pico-8 play session: no input (idle), after a click and taps of 🅾, ❎, 🅾+❎, 🅾 in the second before t = 0

[t = 1 s] idle ~1s (no d-pad/buttons)
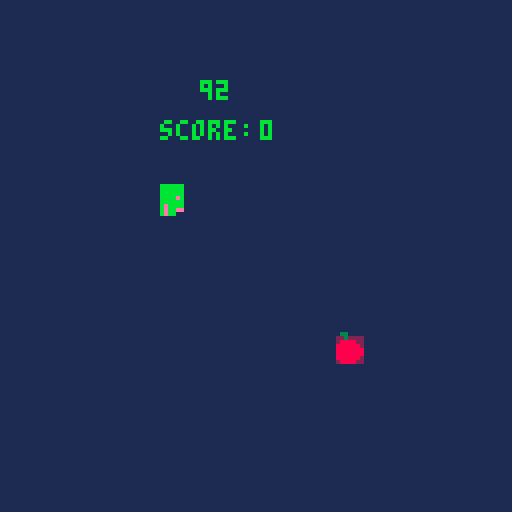

pico-8 cartridge
version 43
__lua__
function _init()
--player
		a1x,a1y = 40,50
		a2x,a2y = 45,55
--apple
		b1x,b1y = -8,-8
		b2x,b2y	= -2,-2
--collition check		
		check = 1
--random number
		i = 0
--bewegungs richtung		
		rich = 3
--score
		s = 0
--sprit diraction
		sd = 4
		sdm = 0
		sde = 0
end

function _update60()

--new player movement
		if btn(0) then
				rich = 0
				sd = 1
				sdm = 18
		elseif btn(1) then
				rich = 1
				sd = 2
				sdm = 18
		elseif btn(2) then
				rich = 2
				sd = 3
				sdm = 19
		elseif btn(3) then
				rich = 3
				sd = 4
				sdm = 19
		end
--auto move in diraction		
		if rich == 0 then
				a1x -= 1
				a2x -= 1
		elseif rich == 1 then
				a1x += 1
				a2x += 1
		elseif rich == 2 then
				a1y -= 1
				a2y -= 1
		elseif rich == 3 then
				a1y += 1
				a2y += 1
		end
		
		--collition check
		if a1x > b2x or
		 		a1y > b2y or
		 		a2x < b1x or
		 		a2y < b1y then
		else 
				check = 1
				sfx(0)
				s += 1	
				b1x,b1y,b2x,b2y=-8,-8,-2,-2
		end
--teleport to the other wall
		if a1x < 0 then
				a1x = 123
				a2x	= 128
		end
		if a2x > 128 then
				a1x = 0
				a2x	= 5
		end
		if a1y < 0 then
				a1y = 123
				a2y = 128
		end
		if a2y > 128 then
				a1y = 0
				a2y = 5
		end
end

function _draw()
		cls(1)
		print(i,50,20,11)
		print("score:",40,30,11)
		print(s,65,30,11)
		--player
		rectfill(a1x,a1y,a2x,a2y,14)
		spr(sd,a1x-1,a1y-1)
		
		if s > 0 then
			rectfill(a1x+7,a1y,a2x+9,a2y,14)
			spr(sdm,a1x+7,a1y+7)
		end
		
		--randomized apple
		if check < 1 then		
				rectfill(b1x,b1y,b2x,b2y,2)
				spr(6,b1x-1,b1y-1)
		else
				--randomiz position
				i = flr(rnd(120))
				while i < 15 do		
				 	i = flr(rnd(120))
				end
				--min abstand zum player
				while 
						i < a1x+35 and
						i > a1x-35 or
						i < a1y+35 and
				 	i > a1y-35 do
				 			i = flr(rnd(120))
				 					while i < 15 do		
				 							i = flr(rnd(120))
										end
				end
				b1x += i			
				b2x += i			
				b1y += i			
				b2y += i
									
				check -= 1	
		end
end
__gfx__
000000000000000000000000000bbeb00bbbbbb00000000000330000000000000000000000000000000000000000000000000000000000000000000000000000
0000000000bbbbbbbbbbbb00000bbeb00bbbbbb00000000000030000000000000000000000000000000000000000000000000000000000000000000000000000
0070070000bbebbbbbbebb000bbbbeb00bbbbbb00000000000888800000000000000000000000000000000000000000000000000000000000000000000000000
00077000bbbbbbbbbbbbbbbb0bbbbbb00bbbbeb00000000008888880000000000000000000000000000000000000000000000000000000000000000000000000
00077000bbbbbbbbbbbbbbbb0bebbbb00bbbbbb00000000008888888000000000000000000000000000000000000000000000000000000000000000000000000
00700700eeebbbbbbbbbbeee0bbbbbb00bebbbb00000000008888888000000000000000000000000000000000000000000000000000000000000000000000000
00000000bbbbbbbbbbbbbbbb0bbbbbb00bebb0000000000008888880000000000000000000000000000000000000000000000000000000000000000000000000
0000000000000000000000000bbbbbb00bebb0000000000000888800000000000000000000000000000000000000000000000000000000000000000000000000
0000000000000000000000000bbbbbb00bbbbbb00000000000000000000000000000000000000000000000000000000000000000000000000000000000000000
00000000bbbbbbbbbbbbbbbb0bbbbbb00bbbbbb00000000000000000000000000000000000000000000000000000000000000000000000000000000000000000
00000000bbbbbbbbbbbbbbbb0bbbbbb00bbbbbb00000000000000000000000000000000000000000000000000000000000000000000000000000000000000000
00000000bbbbbbbbbbbbbbbb0bbbbbb00bbbbbb00000000000000000000000000000000000000000000000000000000000000000000000000000000000000000
00000000bbbbbbbbbbbbbbbb0bbbbbb00bbbbbb00000000000000000000000000000000000000000000000000000000000000000000000000000000000000000
00000000bbbbbbbbbbbbbbbb0bbbbbb00bbbbbb00000000000000000000000000000000000000000000000000000000000000000000000000000000000000000
00000000bbbbbbbbbbbbbbbb0bbbbbb00bbbbbb00000000000000000000000000000000000000000000000000000000000000000000000000000000000000000
0000000000000000000000000bbbbbb00bbbbbb00000000000000000000000000000000000000000000000000000000000000000000000000000000000000000
0000000000000000000000000bbbbbb0000bb0000000000000000000000000000000000000000000000000000000000000000000000000000000000000000000
00000000bbbbbb0000bbbbbb0bbbbbb000bbbb000000000000000000000000000000000000000000000000000000000000000000000000000000000000000000
00000000bbbbbbb00bbbbbbb0bbbbbb00bbbbbb00000000000000000000000000000000000000000000000000000000000000000000000000000000000000000
00000000bbbbbbbbbbbbbbbb0bbbbbb00bbbbbb00000000000000000000000000000000000000000000000000000000000000000000000000000000000000000
00000000bbbbbbbbbbbbbbbb0bbbbbb00bbbbbb00000000000000000000000000000000000000000000000000000000000000000000000000000000000000000
00000000bbbbbbb00bbbbbbb0bbbbbb00bbbbbb00000000000000000000000000000000000000000000000000000000000000000000000000000000000000000
00000000bbbbbb0000bbbbbb00bbbb000bbbbbb00000000000000000000000000000000000000000000000000000000000000000000000000000000000000000
000000000000000000000000000bb0000bbbbbb00000000000000000000000000000000000000000000000000000000000000000000000000000000000000000
__gff__
0002020201000100000000000000000000000000000000000000000000000000000000000000000000000000000000000000000000000000000000000000000000000000000000000000000000000000000000000000000000000000000000000000000000000000000000000000000000000000000000000000000000000000
0000000000000000000000000000000000000000000000000000000000000000000000000000000000000000000000000000000000000000000000000000000000000000000000000000000000000000000000000000000000000000000000000000000000000000000000000000000000000000000000000000000000000000
